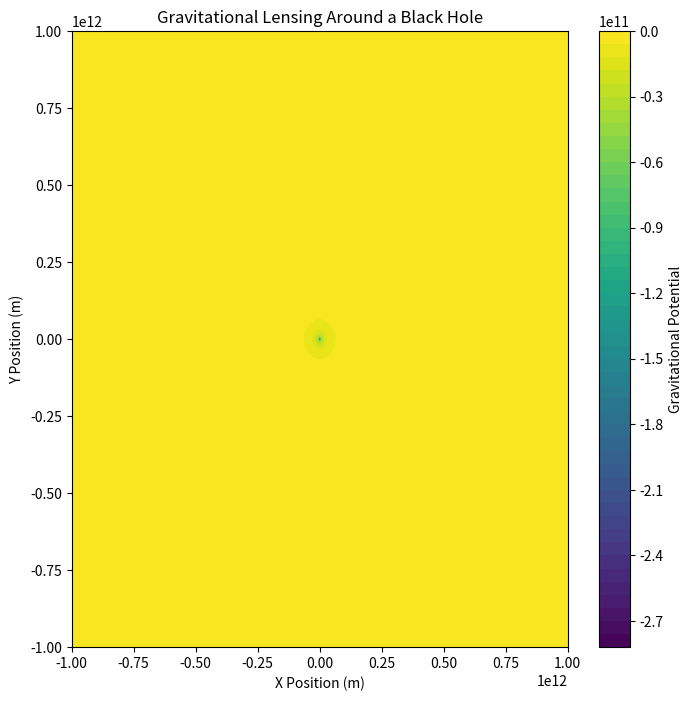

Write the Python code that produced this figure.
import numpy as np
import matplotlib.pyplot as plt

# Constants
G = 6.67430e-11  # Gravitational constant in m^3 kg^-1 s^-2
c = 3.0e8  # Speed of light in m/s
M = 5.972e30  # Mass of black hole in kg

# Spatial grid for plotting
x = np.linspace(-1e12, 1e12, 1000)  # Horizontal range in meters
y = np.linspace(-1e12, 1e12, 1000)  # Vertical range in meters
X, Y = np.meshgrid(x, y)
R = np.sqrt(X**2 + Y**2)  # Distance from black hole

# Effective gravitational potential
phi = -G * M / R
phi[R < 1e7] = np.nan  # Avoid division by zero near the black hole

# Calculate bending of light (simplified)
def light_deflection_angle(r):
    return 4 * G * M / (r * c**2)

# Plot the effective potential to visualize gravitational lensing effect
plt.figure(figsize=(8, 8))
plt.contourf(X, Y, phi, levels=50, cmap='viridis')
plt.colorbar(label='Gravitational Potential')
plt.xlabel('X Position (m)')
plt.ylabel('Y Position (m)')
plt.title('Gravitational Lensing Around a Black Hole')
plt.show()